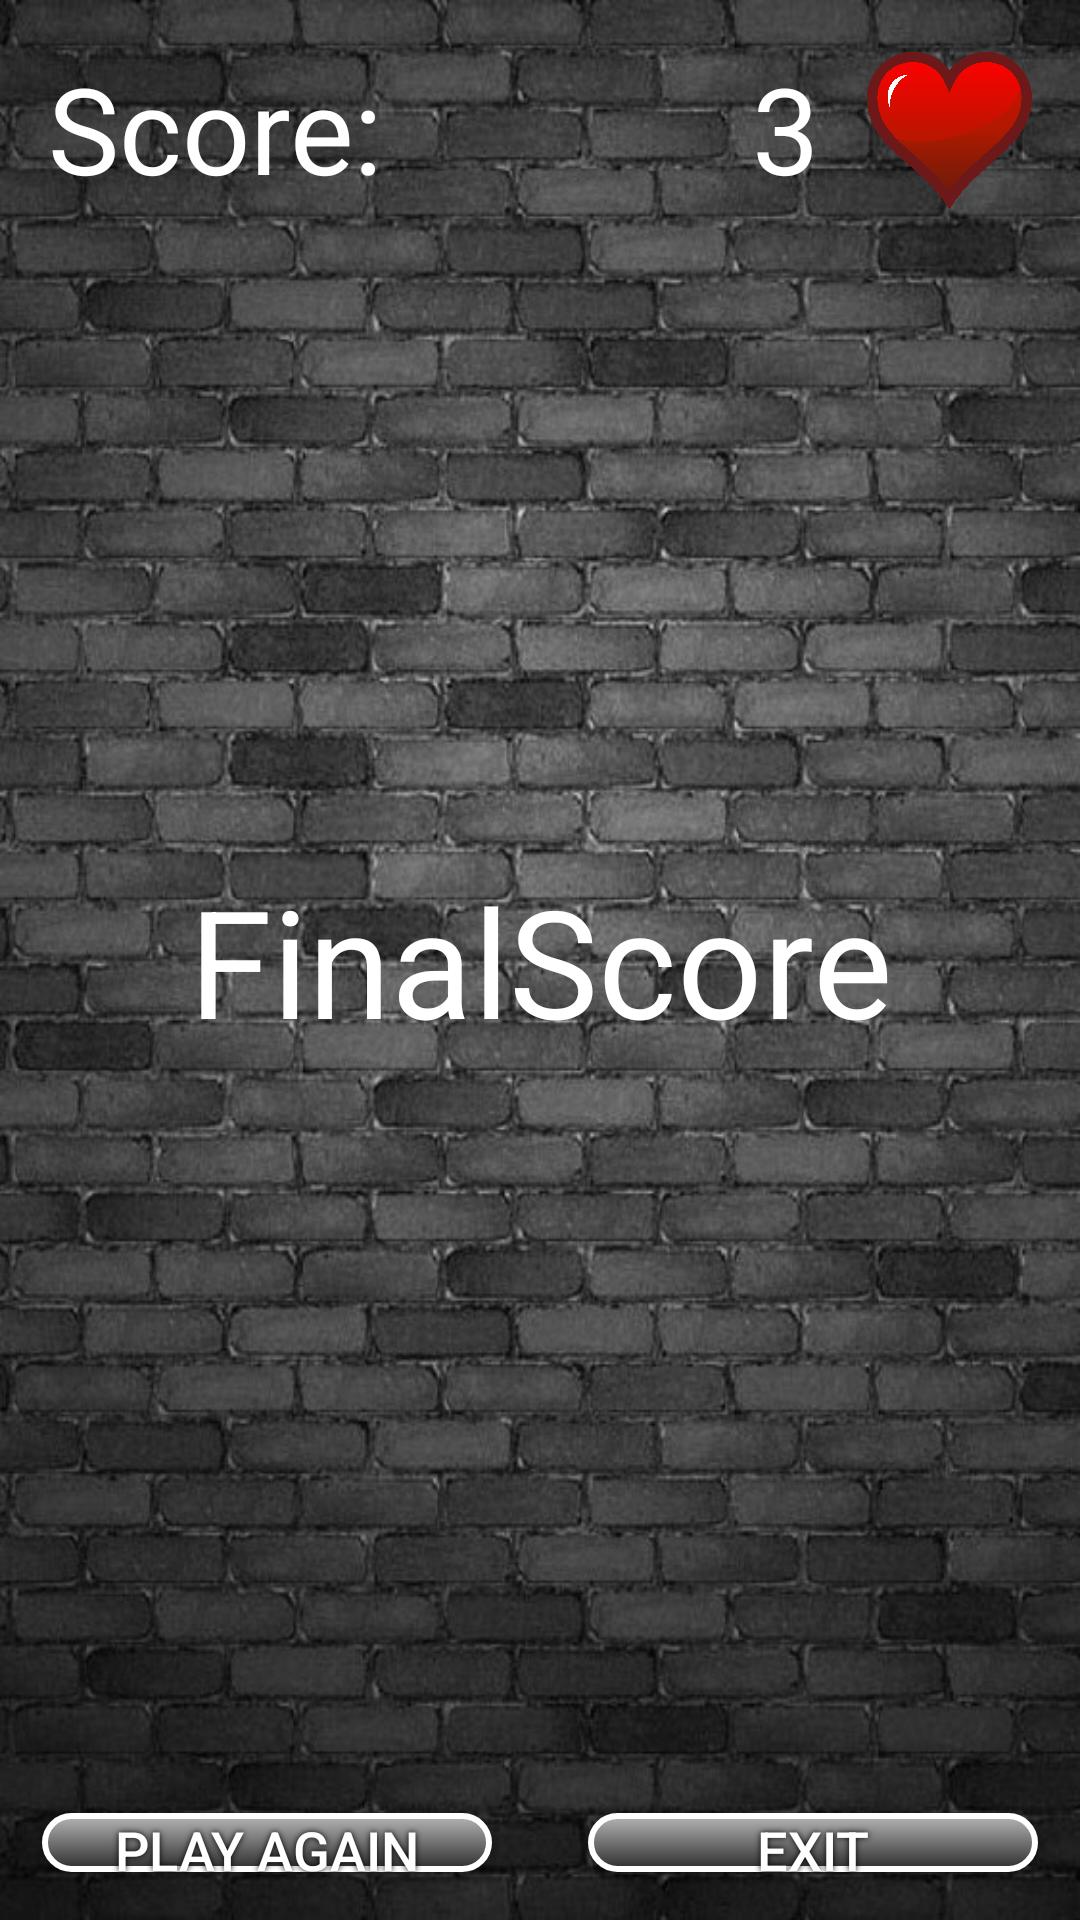

Reconstruct the res/layout file that produces this screen, plus the resources it refers to.
<!-- AndroidManifest.xml: activity theme AppTheme -->
<!-- res/layout/activity_clicker_game.xml -->
<?xml version="1.0" encoding="utf-8"?>
<RelativeLayout xmlns:android="http://schemas.android.com/apk/res/android"
    xmlns:app="http://schemas.android.com/apk/res-auto"
    xmlns:tools="http://schemas.android.com/tools"
    android:layout_width="match_parent"
    android:layout_height="match_parent"
    android:background="@drawable/main_background"
    android:id="@+id/clicker_game_relative_layout"
    tools:context=".View.ClickerGameActivity">

    <TextView
        android:id="@+id/final_score"
        android:layout_width="match_parent"
        android:layout_height="wrap_content"
        android:textColor="@color/textViewColor"
        android:textSize="50sp"
        android:textAlignment="center"
        android:layout_centerVertical="true"
        android:text="FinalScore" />

    <TextView
        android:id="@+id/pregameTimer"
        android:layout_width="wrap_content"
        android:layout_height="wrap_content"
        android:textAlignment="center"
        android:textColor="@color/textViewColor"
        android:layout_centerInParent="true"
        android:textSize="75sp"
        tools:text="3s" />

    <LinearLayout
        android:id="@+id/clicker_game_layout"
        android:layout_width="match_parent"
        android:layout_height="match_parent"
        android:orientation="vertical">

        <LinearLayout
            android:id="@+id/clicker_in_game"
            android:layout_width="match_parent"
            android:layout_height="wrap_content"
            android:orientation="vertical">

            <androidx.constraintlayout.widget.ConstraintLayout
                android:layout_width="match_parent"
                android:layout_height="wrap_content">

                <TextView
                    android:id="@+id/clicker_score"
                    android:layout_width="wrap_content"
                    android:layout_height="wrap_content"
                    android:layout_margin="@dimen/big_padding"
                    android:text="@string/clicker_score"
                    android:textAlignment="center"
                    android:textColor="@color/textViewColor"
                    android:textSize="40sp"
                    app:layout_constraintLeft_toLeftOf="parent"
                    app:layout_constraintTop_toTopOf="parent"/>

                <TextView
                    android:id="@+id/lifes_text_view"
                    android:layout_width="wrap_content"
                    android:layout_height="match_parent"
                    android:text="3"
                    android:textAlignment="center"
                    android:textColor="@color/textViewColor"
                    android:textSize="40sp"
                    android:layout_marginRight="@dimen/big_padding"
                    android:layout_marginTop="@dimen/big_padding"
                    app:layout_constraintRight_toLeftOf="@id/heart_icon"
                    app:layout_constraintTop_toTopOf="parent"/>

                <ImageView
                    android:id="@+id/heart_icon"
                    android:layout_width="55dp"
                    android:layout_height="55dp"
                    android:layout_margin="@dimen/big_padding"
                    android:src="@drawable/heart3"
                    app:layout_constraintRight_toRightOf="parent"
                    app:layout_constraintTop_toTopOf="parent"/>

            </androidx.constraintlayout.widget.ConstraintLayout>

            <TextView
                android:id="@+id/clicker_timer"
                android:layout_width="wrap_content"
                android:layout_height="wrap_content"
                android:layout_gravity="center_horizontal"
                android:layout_marginVertical="@dimen/big_padding"
                android:textAlignment="center"
                android:textColor="@color/textViewColor"
                android:textSize="50sp"
                tools:text="5s" />

            <LinearLayout
                android:layout_width="wrap_content"
                android:layout_height="wrap_content"
                android:layout_gravity="center_horizontal"
                android:orientation="horizontal">

                <ImageView
                    android:id="@+id/star1"
                    android:layout_width="80dp"
                    android:layout_height="80dp"
                    android:layout_margin="@dimen/big_padding"
                    tools:srcCompat="@drawable/ic_star_not_pressed" />

                <ImageView
                    android:id="@+id/star2"
                    android:layout_width="80dp"
                    android:layout_height="80dp"
                    android:layout_margin="@dimen/big_padding"
                    tools:srcCompat="@drawable/ic_star_not_pressed" />

                <ImageView
                    android:id="@+id/star3"
                    android:layout_width="80dp"
                    android:layout_height="80dp"
                    android:layout_margin="@dimen/big_padding"
                    tools:srcCompat="@drawable/ic_star_not_pressed" />

            </LinearLayout>

            <LinearLayout
                android:layout_width="wrap_content"
                android:layout_height="wrap_content"
                android:layout_gravity="center_horizontal"
                android:orientation="horizontal">

                <ImageView
                    android:id="@+id/star4"
                    android:layout_width="80dp"
                    android:layout_height="80dp"
                    android:layout_margin="@dimen/big_padding"
                    tools:srcCompat="@drawable/ic_star_not_pressed" />

                <ImageView
                    android:id="@+id/star5"
                    android:layout_width="80dp"
                    android:layout_height="80dp"
                    android:layout_margin="@dimen/big_padding"
                    tools:srcCompat="@drawable/ic_star_not_pressed" />

                <ImageView
                    android:id="@+id/star6"
                    android:layout_width="80dp"
                    android:layout_height="80dp"
                    android:layout_margin="@dimen/big_padding"
                    tools:srcCompat="@drawable/ic_star_not_pressed" />

            </LinearLayout>

            <LinearLayout
                android:layout_width="wrap_content"
                android:layout_height="wrap_content"
                android:layout_gravity="center_horizontal"
                android:orientation="horizontal">

                <ImageView
                    android:id="@+id/star7"
                    android:layout_width="80dp"
                    android:layout_height="80dp"
                    android:layout_margin="@dimen/big_padding"
                    tools:srcCompat="@drawable/ic_star_not_pressed" />

                <ImageView
                    android:id="@+id/star8"
                    android:layout_width="80dp"
                    android:layout_height="80dp"
                    android:layout_margin="@dimen/big_padding"
                    tools:srcCompat="@drawable/ic_star_not_pressed" />

                <ImageView
                    android:id="@+id/star9"
                    android:layout_width="80dp"
                    android:layout_height="80dp"
                    android:layout_margin="@dimen/big_padding"
                    tools:srcCompat="@drawable/ic_star_not_pressed" />

            </LinearLayout>

            <TextView
                android:id="@+id/good_bad_tap"
                android:layout_width="wrap_content"
                android:layout_height="wrap_content"
                android:layout_marginTop="@dimen/big_padding"
                android:textAlignment="center"
                android:textColor="@color/textViewColor"
                android:textSize="50sp"
                android:layout_gravity="center_horizontal"
                tools:text="Bravo!" />

        </LinearLayout>

        <LinearLayout
            android:layout_width="match_parent"
            android:layout_height="wrap_content"
            android:gravity="center"
            android:orientation="horizontal">

            <Button
                android:id="@+id/play_again_clicker_button"
                style="@style/buttonStandardStyle"
                android:layout_width="150dp"
                android:layout_height="match_parent"
                android:layout_margin="@dimen/big_padding"
                android:text="@string/clicker_play_again_btn" />

            <Button
                android:id="@+id/exit_clicker_button"
                style="@style/buttonStandardStyle"
                android:layout_width="150dp"
                android:layout_height="match_parent"
                android:layout_margin="@dimen/big_padding"
                android:text="@string/clicker_exit_btn" />
        </LinearLayout>

    </LinearLayout>

</RelativeLayout>
<!-- resources referenced by this layout -->
<resources>
  <color name="textViewColor">#ffffff</color>
  <dimen name="big_padding">16dp</dimen>
  <!-- drawable heart3: png bitmap (drawable-v24, 116260 bytes) -->
  <!-- drawable ic_star_not_pressed (drawable) -->
  <vector xmlns:android="http://schemas.android.com/apk/res/android"
      android:width="25dp"
      android:height="25dp"
      android:viewportWidth="25"
      android:viewportHeight="25">
    <path
        android:pathData="M15.69,8.98L22.81,10.07L17.65,15.35L18.87,22.81L12.5,19.29L6.13,22.81L7.35,15.35L2.19,10.07L9.32,8.98L12.5,2.19L15.69,8.98Z"
        android:fillColor="#00ff2d"
        android:fillAlpha="0"/>
    <group>
      <clip-path android:pathData="M15.69,8.98L22.81,10.07L17.65,15.35L18.87,22.81L12.5,19.29L6.13,22.81L7.35,15.35L2.19,10.07L9.32,8.98L12.5,2.19L15.69,8.98Z M 0,0"/>
      <path
          android:fillColor="#FF000000"
          android:pathData="M15.69,8.98L22.81,10.07L17.65,15.35L18.87,22.81L12.5,19.29L6.13,22.81L7.35,15.35L2.19,10.07L9.32,8.98L12.5,2.19L15.69,8.98Z"
          android:strokeAlpha="1"
          android:strokeWidth="4"
          android:fillAlpha="0"
          android:strokeColor="#00ff2d"/>
    </group>
  </vector>
  <!-- drawable main_background: jpg bitmap (drawable-v24, 164645 bytes) -->
  <string name="clicker_exit_btn">Exit</string>
  <string name="clicker_play_again_btn">Play again</string>
  <string name="clicker_score">Score:\t\t</string>
  <style name="buttonStandardStyle">
          <item name="android:textColor">@color/textViewColor</item>
          <item name="android:textSize">@dimen/button_text_size</item>
          <item name="android:shadowColor">#000000</item>
          <item name="android:shadowDx">0</item>
          <item name="android:shadowDy">0</item>
          <item name="android:shadowRadius">5</item>
          <item name="android:background">@drawable/buttonshape</item>
      </style>
  <style name="AppTheme" parent="Theme.AppCompat.Light.DarkActionBar">
          
          <item name="colorPrimary">@color/colorPrimary</item>
          <item name="colorPrimaryDark">@color/colorPrimaryDark</item>
          <item name="colorAccent">@color/colorAccent</item>
          <item name="windowActionBar">false</item>
          <item name="windowNoTitle">true</item>
      </style>
  <dimen name="button_text_size">18sp</dimen>
  <!-- drawable buttonshape (drawable) -->
  <?xml version="1.0" encoding="utf-8"?>
  <shape xmlns:android="http://schemas.android.com/apk/res/android"
      android:shape="rectangle">
      <corners android:radius="15dp" />
      <gradient
          android:angle="270"
          android:centerColor="#B5B5B5"
          android:centerX="0%"
          android:endColor="#2E2E2E"
          android:startColor="#FFFFFF"
          android:type="linear" />
      <padding
          android:bottom="0dp"
          android:left="0dp"
          android:right="0dp"
          android:top="0dp" />
      <stroke
          android:width="2dp"
          android:color="#FFFFFF" />
  </shape>
  <color name="colorPrimary">#37474f</color>
  <color name="colorPrimaryDark">#1c313a</color>
  <color name="colorAccent">#c1d5e0</color>
</resources>
